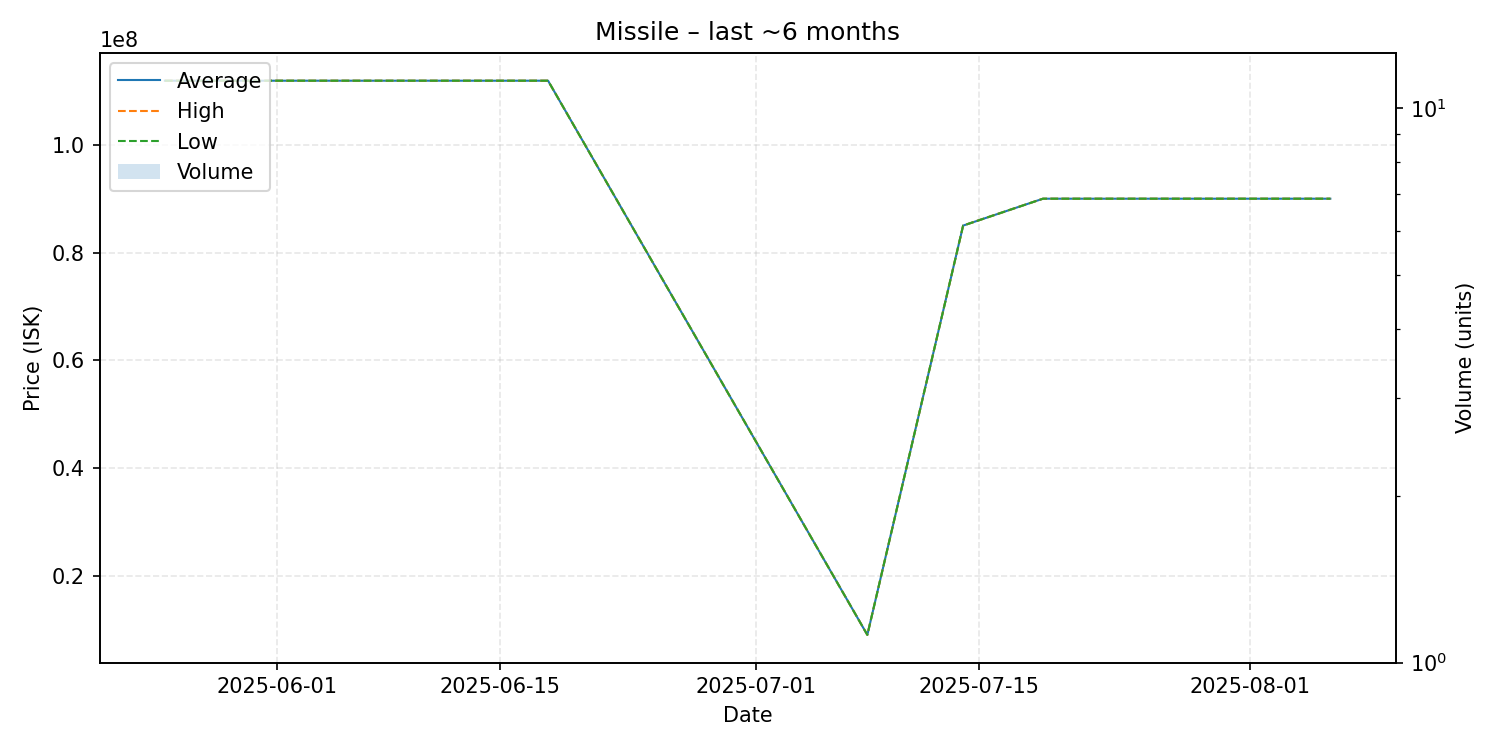

The data file committed next to this chart (first rows):
date, average, highest, lowest, order_count, volume
2025-05-25, 111900000, 111900000, 111900000, 1, 1
2025-06-08, 111900000, 111900000, 111900000, 1, 1
2025-06-18, 111900000, 111900000, 111900000, 1, 1
2025-07-08, 9000000, 9000000, 9000000, 1, 1
2025-07-14, 85000000, 85000000, 85000000, 1, 1
2025-07-19, 89990000, 89990000, 89990000, 1, 1
2025-08-06, 89990000, 89990000, 89990000, 1, 1
